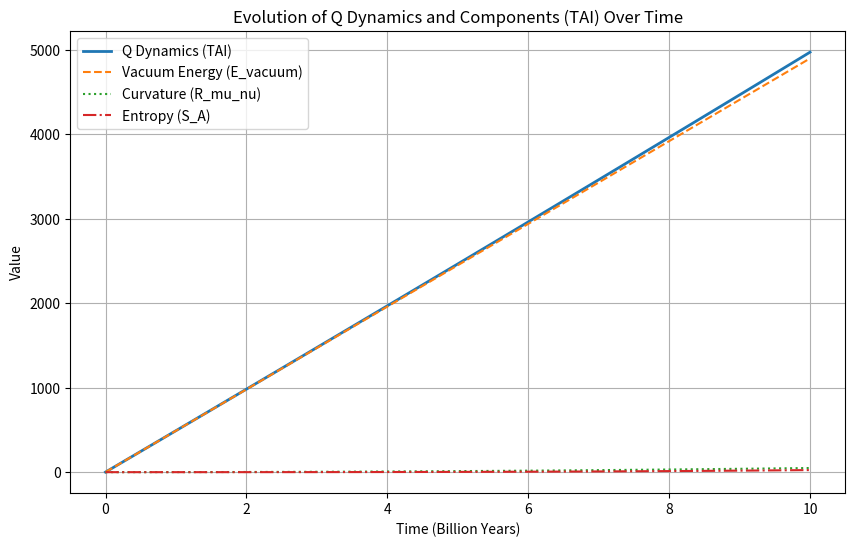

Source code (Python):

# Theory of Absolute Inclusion (TAI): Q Dynamics Simulation
# This script models the evolution of Q over time, considering its components:
# Vacuum Energy (E_vacuum), Spacetime Curvature (R_mu_nu), and Entropy (S_A).

import numpy as np
import matplotlib.pyplot as plt

# Constants
alpha = 0.1  # Proportionality constant for dynamic Lambda evolution
beta = 0.05  # Coupling constant between curvature and entropy
gamma = 0.01  # Interaction constant for vacuum energy and curvature
H0 = 70  # Hubble parameter in km/s/Mpc

# Function to compute Q dynamics over time
def compute_q_dynamics(time):
    '''
    Compute the evolution of Q and its components over time.

    Parameters:
    - time (array): Time steps in billions of years.

    Returns:
    - Q_values (array): Values of Q at each time step.
    - E_vacuum (array): Evolution of vacuum energy over time.
    - R_mu_nu (array): Evolution of spacetime curvature over time.
    - S_A (array): Evolution of entropy over time.
    '''
    E_vacuum = 0.7 + alpha * (H0**2) * time  # Dynamic vacuum energy
    R_mu_nu = 0.2 + gamma * E_vacuum * 0.1 * time  # Spacetime curvature
    S_A = 0.1 + beta * R_mu_nu * time  # Entropy generation
    Q_values = E_vacuum + R_mu_nu + S_A  # Total Q dynamics
    return Q_values, E_vacuum, R_mu_nu, S_A

# Time evolution
time = np.linspace(0, 10, 100)  # Time in billions of years

# Calculate dynamics
Q_values, E_vacuum, R_mu_nu, S_A = compute_q_dynamics(time)

# Plotting the results
plt.figure(figsize=(10, 6))
plt.plot(time, Q_values, label='Q Dynamics (TAI)', linewidth=2)
plt.plot(time, E_vacuum, label='Vacuum Energy (E_vacuum)', linestyle='--')
plt.plot(time, R_mu_nu, label='Curvature (R_mu_nu)', linestyle=':')
plt.plot(time, S_A, label='Entropy (S_A)', linestyle='-.')
plt.title('Evolution of Q Dynamics and Components (TAI) Over Time')
plt.xlabel('Time (Billion Years)')
plt.ylabel('Value')
plt.legend()
plt.grid()
plt.show()
